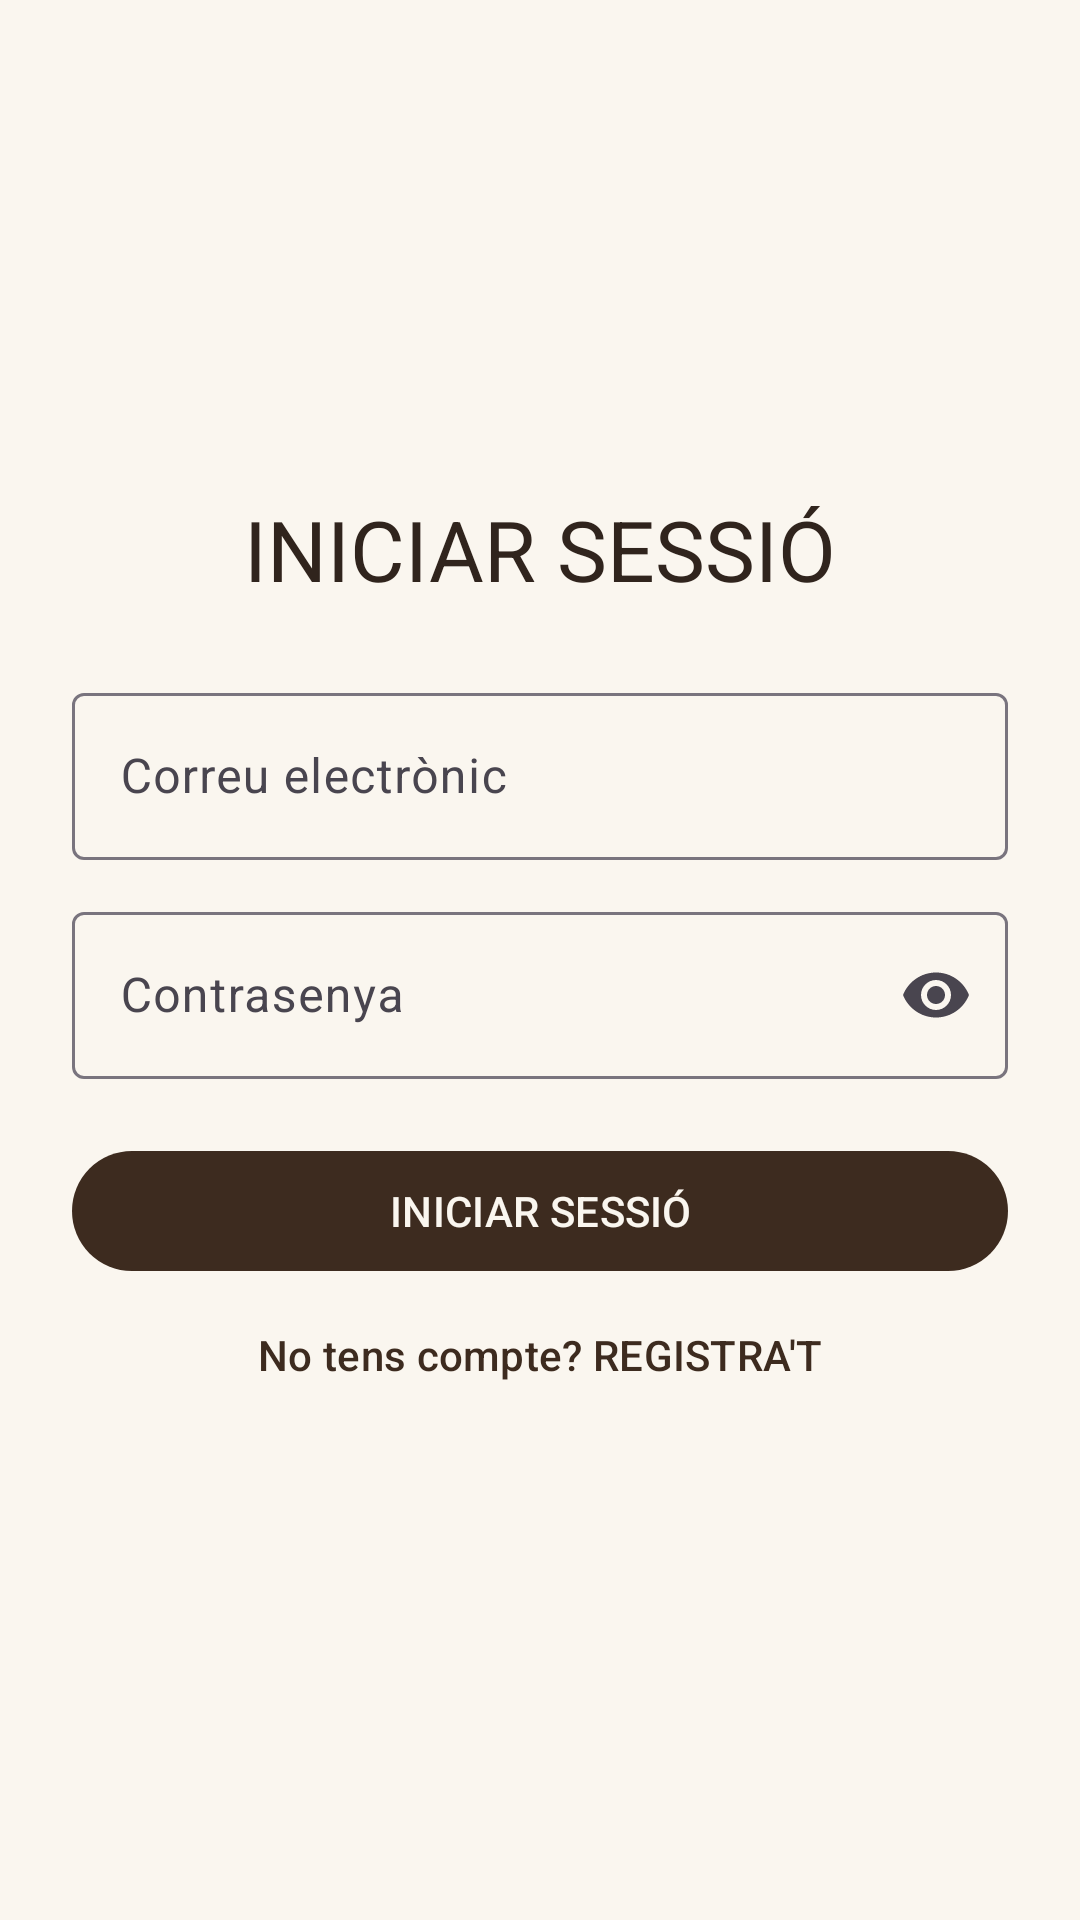

Produce the Android XML layout that renders to this screen, including the resource entries it uses.
<!-- AndroidManifest.xml: application theme Theme.Kollect.Splash -->
<!-- res/layout/fragment_login.xml -->
<?xml version="1.0" encoding="utf-8"?>
<LinearLayout xmlns:android="http://schemas.android.com/apk/res/android"
    android:layout_width="match_parent"
    android:layout_height="match_parent"
    android:orientation="vertical"
    android:padding="24dp"
    android:gravity="center"
    android:background="?android:attr/colorBackground">
    <TextView
        android:layout_width="wrap_content"
        android:layout_height="wrap_content"
        android:text="@string/login"
        android:textAppearance="?attr/textAppearanceHeadlineMedium"
        android:textColor="?attr/colorOnBackground" />
    <com.google.android.material.textfield.TextInputLayout
        android:layout_width="match_parent"
        android:layout_height="wrap_content"
        android:layout_marginTop="24dp"
        android:hint="@string/email">
        <com.google.android.material.textfield.TextInputEditText
            android:layout_width="match_parent"
            android:layout_height="wrap_content"
            android:inputType="textEmailAddress" />
    </com.google.android.material.textfield.TextInputLayout>
    <com.google.android.material.textfield.TextInputLayout
        android:layout_width="match_parent"
        android:layout_height="wrap_content"
        android:layout_marginTop="12dp"
        android:hint="@string/password"
        app:endIconMode="password_toggle"
        xmlns:app="http://schemas.android.com/apk/res-auto">
        <com.google.android.material.textfield.TextInputEditText
            android:layout_width="match_parent"
            android:layout_height="wrap_content"
            android:inputType="textPassword" />
    </com.google.android.material.textfield.TextInputLayout>
    <com.google.android.material.button.MaterialButton
        android:id="@+id/loginButton"
        android:layout_width="match_parent"
        android:layout_height="wrap_content"
        android:layout_marginTop="20dp"
        android:text="@string/login" />
    <com.google.android.material.button.MaterialButton
        android:id="@+id/registerButton" style="@style/Widget.Material3.Button.TextButton"
        android:layout_width="match_parent"
        android:layout_height="wrap_content"
        android:text="@string/no_tens_compte_registrat" />
</LinearLayout>
<!-- resources referenced by this layout -->
<resources>
  <string name="email">Correu electrònic</string>
  <string name="login">INICIAR SESSIÓ</string>
  <string name="no_tens_compte_registrat">No tens compte? REGISTRA\'T</string>
  <string name="password">Contrasenya</string>
  <style name="Theme.Kollect.Splash" parent="Theme.Kollect">
          <item name="android:windowBackground">@color/cream</item>
          <item name="postSplashScreenTheme">@style/Theme.Kollect</item>
      </style>
  <style name="Theme.Kollect" parent="Theme.Material3.DayNight.NoActionBar">
          <item name="android:windowBackground">@color/cream</item>
          
          
          
          <item name="colorPrimary">@color/brown_dark</item>
          <item name="colorOnPrimary">@color/cream</item>
  
          
          <item name="colorSecondary">@color/gold</item>
          <item name="colorOnSecondary">@color/brown_dark</item>
  
          
          <item name="android:colorBackground">@color/cream</item>
          <item name="colorOnBackground">@color/text_primary</item>
  
          
          <item name="colorSurface">@color/warm_white</item>
          <item name="colorOnSurface">@color/text_primary</item>
  
          
          <item name="colorError">@color/error</item>
          <item name="colorOnError">@color/warm_white</item>
  
          
          <item name="android:statusBarColor">@color/brown_dark</item>
          <item name="android:navigationBarColor">@color/cream</item>
  
          
          <item name="android:windowLightStatusBar">false</item>
      </style>
  <color name="cream">#FAF6EF</color>
  <color name="brown_dark">#3D2B1F</color>
  <color name="gold">#B88A44</color>
  <color name="text_primary">#30241D</color>
  <color name="warm_white">#FFFDF9</color>
  <color name="error">#A8443A</color>
</resources>
